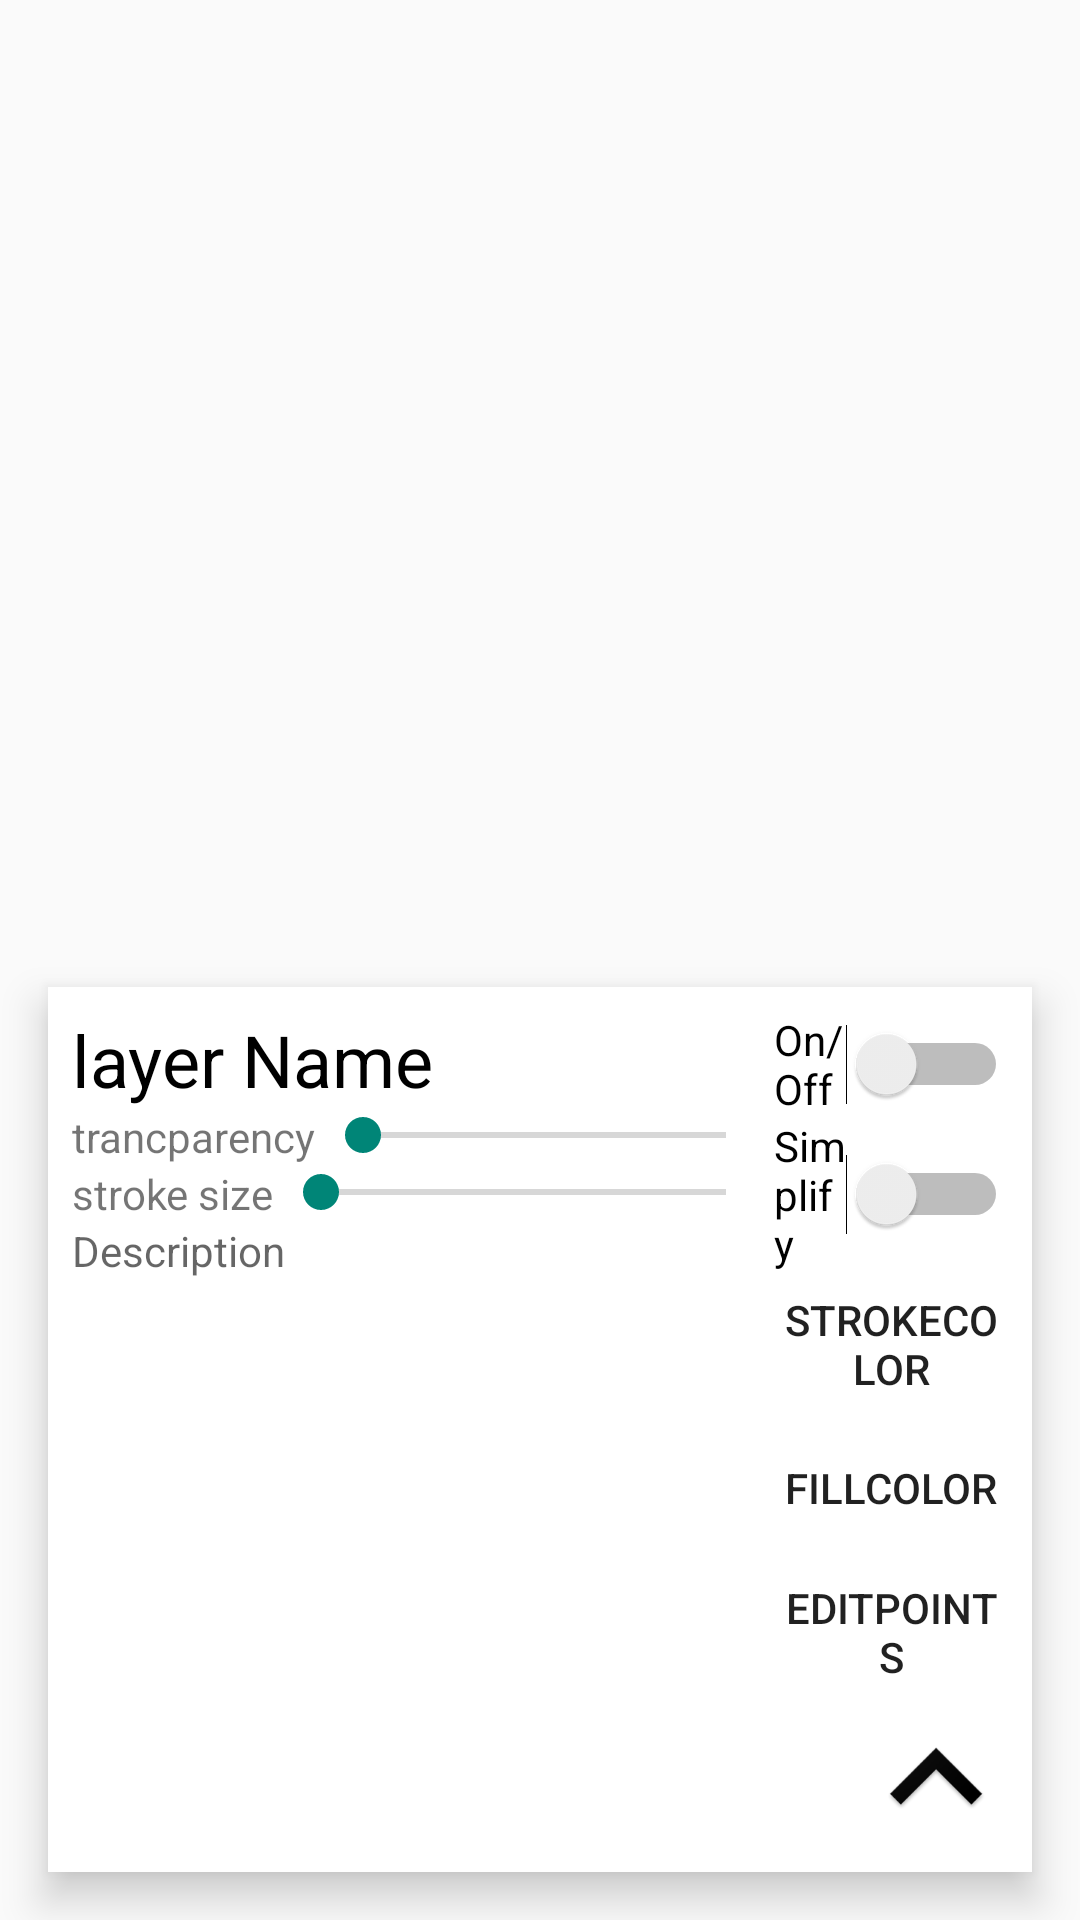

Android layout source for this screen:
<!-- AndroidManifest.xml: application theme AppTheme.NoActionBar -->
<!-- res/layout/polygon_layer_details.xml -->
<?xml version="1.0" encoding="utf-8"?>
<androidx.constraintlayout.widget.ConstraintLayout xmlns:android="http://schemas.android.com/apk/res/android"
    android:layout_width="match_parent"
    android:layout_height="match_parent"
    xmlns:app="http://schemas.android.com/apk/res-auto">


    <LinearLayout
        android:layout_width="match_parent"
        android:layout_height="wrap_content"
        android:orientation="horizontal"
        android:padding="@dimen/card_view_detail_point_padding"
        android:layout_margin="@dimen/card_view_detail_point_margin"
        android:layout_marginBottom="0dp"
        app:layout_constraintBottom_toBottomOf="parent"
        android:background="@android:color/white"
        android:elevation="8dp">

        <LinearLayout
            android:layout_width="match_parent"
            android:layout_height="match_parent"
            android:layout_weight="1"
            android:orientation="vertical">

            <TextView
                android:id="@+id/layer_name"
                android:layout_width="wrap_content"
                android:layout_height="wrap_content"
                android:text="layer Name"
                android:textColor="@android:color/black"
                android:textSize="24sp" />

            <LinearLayout
                android:layout_width="match_parent"
                android:layout_height="wrap_content"
                android:orientation="horizontal">

                <TextView
                    android:id="@+id/transparency_text"
                    android:layout_width="wrap_content"
                    android:layout_height="wrap_content"
                    android:text="trancparency" />

                <SeekBar
                    android:id="@+id/transparency"
                    android:layout_width="match_parent"
                    android:layout_height="wrap_content" />
            </LinearLayout>

            <LinearLayout
                android:layout_width="match_parent"
                android:layout_height="wrap_content"
                android:orientation="horizontal">

                <TextView
                    android:id="@+id/stroke_text"
                    android:layout_width="wrap_content"
                    android:layout_height="wrap_content"
                    android:text="stroke size" />

                <SeekBar
                    android:id="@+id/stroke"
                    android:layout_width="match_parent"
                    android:layout_height="wrap_content" />
            </LinearLayout>

            <TextView
                android:id="@+id/description"
                android:layout_width="match_parent"
                android:layout_height="match_parent"
                android:hint="Description" />

        </LinearLayout>
        <LinearLayout
            android:layout_width="match_parent"
            android:layout_height="wrap_content"
            android:orientation="vertical"
            android:layout_weight="3">

            <Switch
                android:id="@+id/layer_status"
                android:layout_width="wrap_content"
                android:layout_height="wrap_content"
                android:text="On/Off" />

            <Switch
                android:id="@+id/simplify"
                android:layout_width="wrap_content"
                android:layout_height="wrap_content"
                android:text="Simplify" />

            <Button
                android:id="@+id/stroke_color"
                android:layout_width="wrap_content"
                android:layout_height="wrap_content"
                android:background="@android:color/transparent"
                android:text="StrokeColor" />

            <Button
                android:id="@+id/fill_color"
                android:layout_width="wrap_content"
                android:layout_height="wrap_content"
                android:background="@android:color/transparent"
                android:text="FillColor" />

            <Button
                android:id="@+id/edit_point"
                android:layout_width="wrap_content"
                android:layout_height="wrap_content"
                android:background="@android:color/transparent"
                android:text="EditPoints" />

            <ImageButton
                android:id="@+id/show_less"
                android:layout_width="wrap_content"
                android:layout_height="wrap_content"
                android:layout_gravity="right|bottom"
                android:background="@android:color/transparent"
                android:src="@mipmap/ic_show_less" />
        </LinearLayout>
    </LinearLayout>

</androidx.constraintlayout.widget.ConstraintLayout>
<!-- resources referenced by this layout -->
<resources>
  <dimen name="card_view_detail_point_margin">16dp</dimen>
  <dimen name="card_view_detail_point_padding">8dp</dimen>
  <!-- mipmap ic_show_less: png bitmap (mipmap-hdpi, 1665 bytes) -->
  <style name="AppTheme.NoActionBar" parent="Theme.AppCompat.Light.DarkActionBar">
          <item name="windowActionBar">false</item>
          <item name="windowNoTitle">true</item>
      </style>
</resources>
